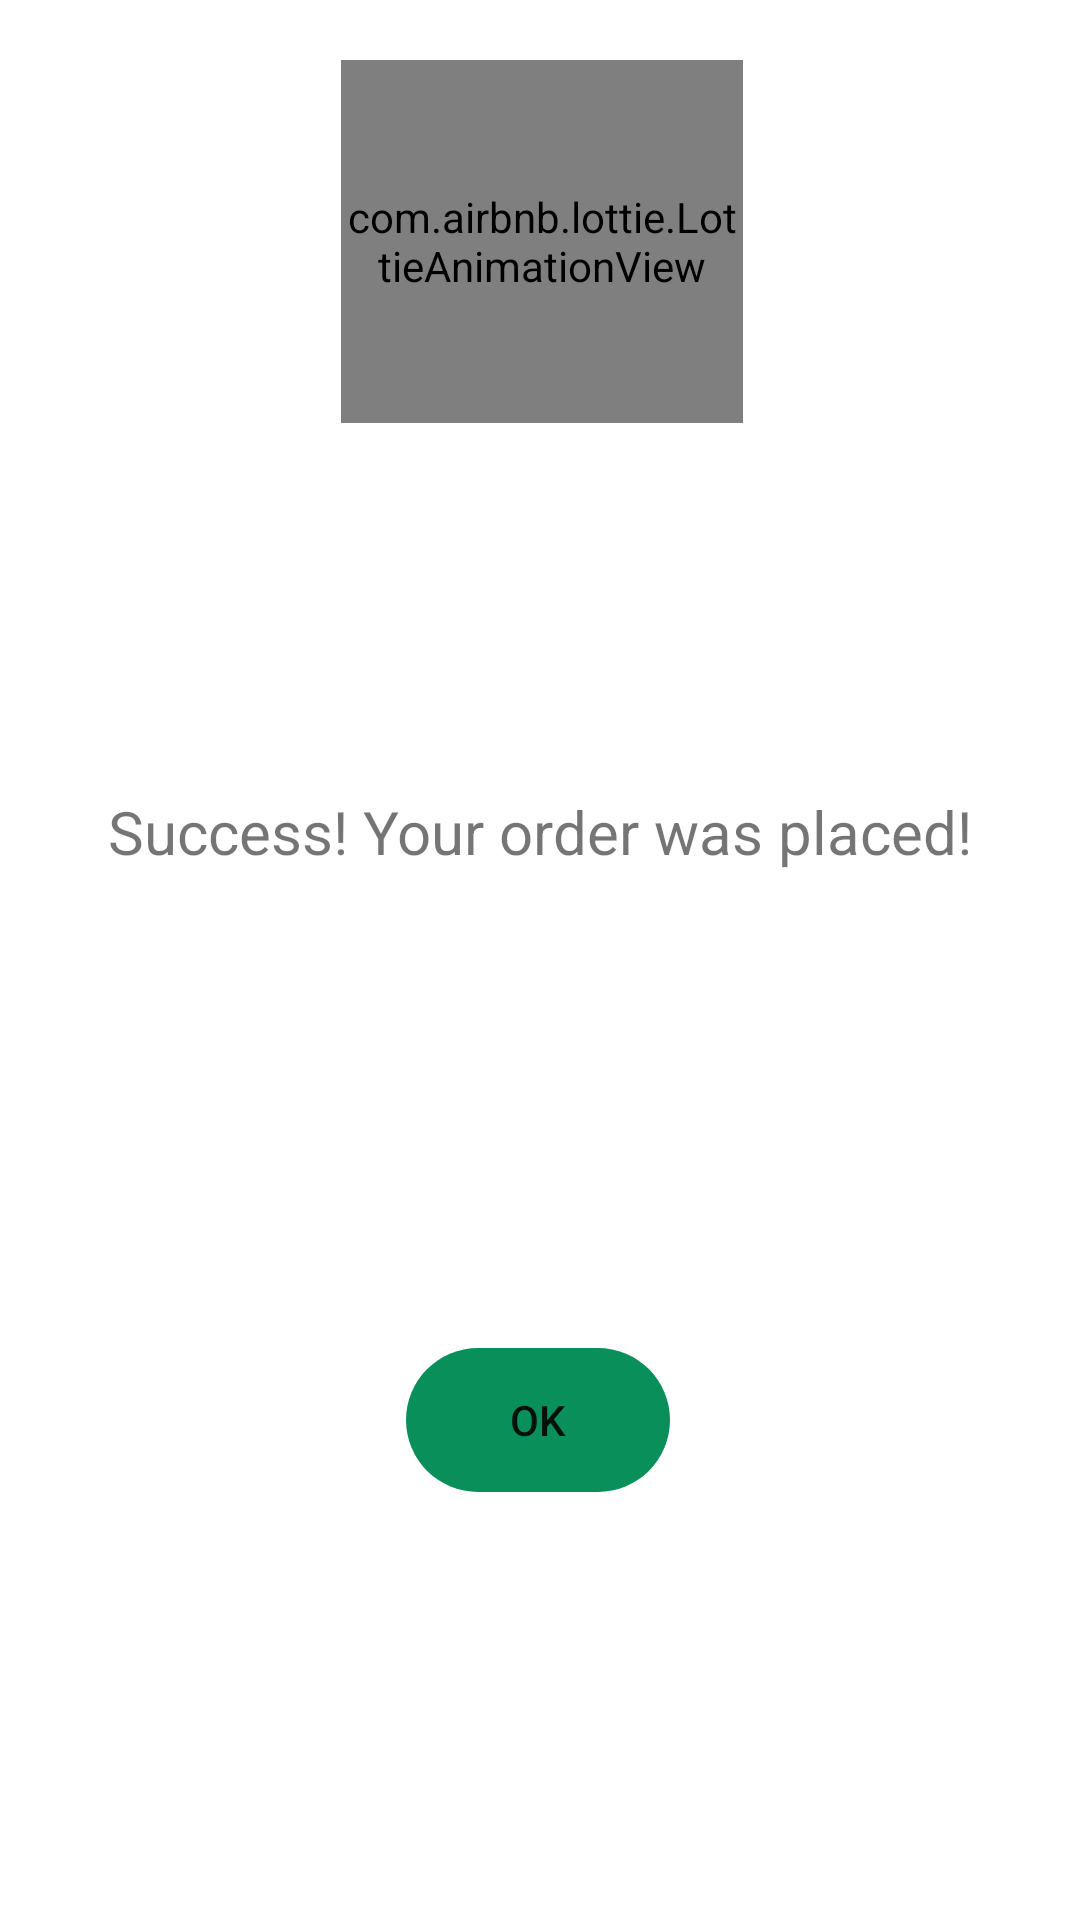

Layout XML and referenced resources for this Android screen:
<!-- AndroidManifest.xml: application theme Theme.MoversApp -->
<!-- res/layout/success_dialog.xml -->
<?xml version="1.0" encoding="utf-8"?>
<androidx.constraintlayout.widget.ConstraintLayout xmlns:android="http://schemas.android.com/apk/res/android"
    xmlns:app="http://schemas.android.com/apk/res-auto"
    xmlns:tools="http://schemas.android.com/tools"
    android:layout_width="match_parent"
    android:layout_height="wrap_content">


    <com.airbnb.lottie.LottieAnimationView
        android:id="@+id/success"
        android:layout_width="134dp"
        android:layout_height="121dp"
        android:layout_marginStart="127dp"
        android:layout_marginTop="20dp"
        android:layout_marginEnd="127dp"
        app:layout_constraintEnd_toEndOf="parent"
        app:layout_constraintHorizontal_bias="0.478"
        app:layout_constraintStart_toStartOf="parent"
        app:layout_constraintTop_toTopOf="parent"
        app:lottie_autoPlay="true"
        app:lottie_rawRes="@raw/success" />

    <TextView
        android:id="@+id/textViewSuccess"
        android:layout_width="wrap_content"
        android:layout_height="wrap_content"
        android:layout_marginStart="60dp"
        android:layout_marginEnd="60dp"
        android:layout_marginBottom="18dp"
        android:text="Success! Your order was placed!"
        android:textSize="20sp"
        app:layout_constraintBottom_toTopOf="@+id/buttonSuccess"
        app:layout_constraintEnd_toEndOf="parent"
        app:layout_constraintStart_toStartOf="parent"
        app:layout_constraintTop_toBottomOf="@+id/success" />

    <Button
        android:id="@+id/buttonSuccess"
        android:layout_width="wrap_content"
        android:layout_height="wrap_content"
        android:layout_marginTop="18dp"
        android:layout_marginBottom="20dp"
        android:background="@drawable/button_submit"
        android:text="OK"
        app:backgroundTint="#098f5a"
        app:layout_constraintBottom_toBottomOf="parent"
        app:layout_constraintEnd_toEndOf="@+id/textViewSuccess"
        app:layout_constraintHorizontal_bias="0.497"
        app:layout_constraintStart_toStartOf="@+id/textViewSuccess"
        app:layout_constraintTop_toBottomOf="@+id/textViewSuccess" />

</androidx.constraintlayout.widget.ConstraintLayout>
<!-- resources referenced by this layout -->
<resources>
  <!-- drawable button_submit (drawable) -->
  <?xml version="1.0" encoding="utf-8"?>
  <shape xmlns:android="http://schemas.android.com/apk/res/android"
      android:shape="rectangle" android:padding="10dp">
      
  
      <corners android:radius="38dp"/>
  
  </shape>
  <style name="Theme.MoversApp" parent="Theme.MaterialComponents.DayNight.NoActionBar">
          
          <item name="colorPrimary">@color/purple_500</item>
          <item name="colorPrimaryVariant">@color/purple_700</item>
          <item name="colorOnPrimary">@color/white</item>
          
          <item name="colorSecondary">@color/teal_200</item>
          <item name="colorSecondaryVariant">@color/teal_700</item>
          <item name="colorOnSecondary">@color/black</item>
          
          <item name="android:statusBarColor" tools:targetApi="l">?attr/colorPrimaryVariant</item>
          
  
  
      </style>
  <color name="purple_500">#FF6200EE</color>
  <color name="purple_700">@color/white</color>
  <color name="white">#FFFFFFFF</color>
  <color name="teal_200">#FF03DAC5</color>
  <color name="teal_700">#FF018786</color>
  <color name="black">#FF000000</color>
</resources>
